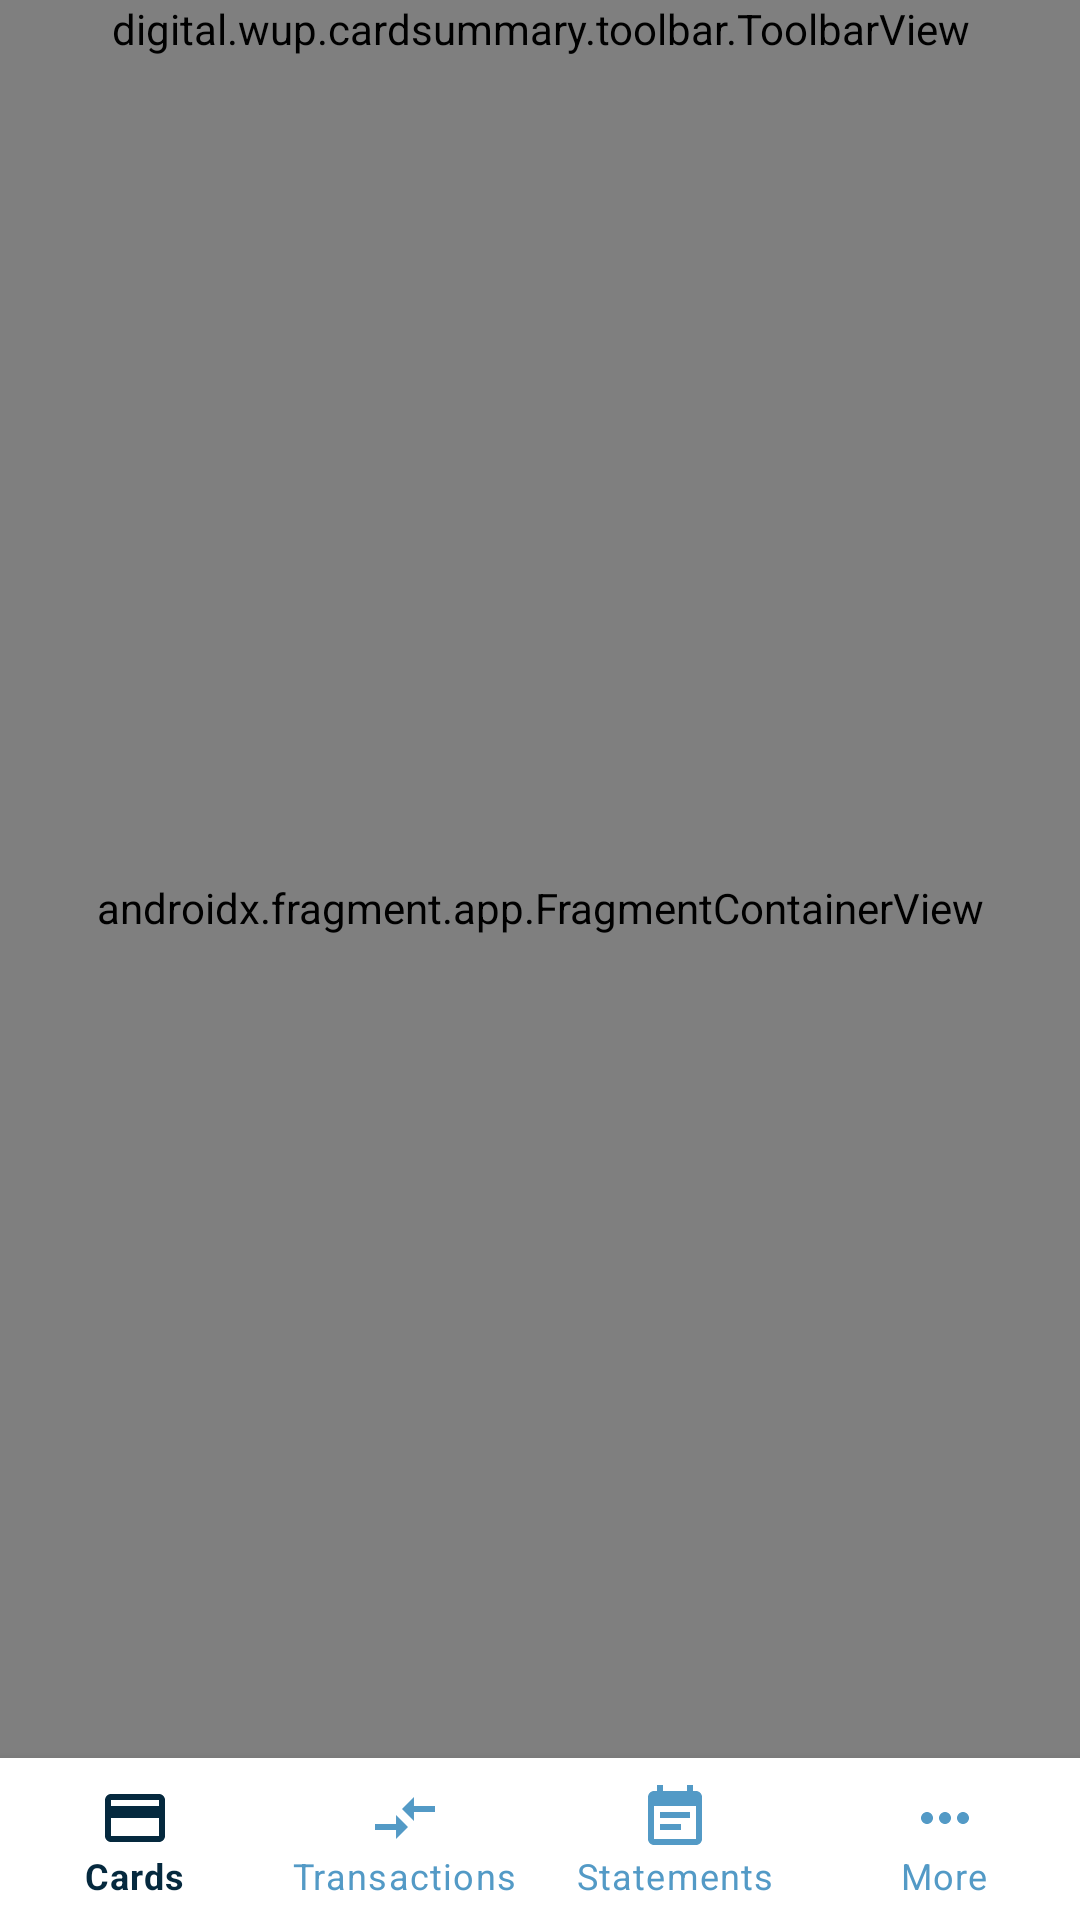

The Android layout XML behind this screen, and the referenced resources:
<!-- AndroidManifest.xml: application theme Theme.MyApp -->
<!-- res/layout/activity_cards.xml -->
<?xml version="1.0" encoding="utf-8"?>
<layout xmlns:android="http://schemas.android.com/apk/res/android"
    xmlns:app="http://schemas.android.com/apk/res-auto"
    xmlns:tools="http://schemas.android.com/tools">

    <androidx.constraintlayout.widget.ConstraintLayout
        android:layout_width="match_parent"
        android:layout_height="match_parent"
        tools:context=".CardsActivity">

        <digital.wup.cardsummary.toolbar.ToolbarView
            android:id="@+id/toolbarView"
            android:layout_width="match_parent"
            android:layout_height="wrap_content"
            app:layout_constraintEnd_toEndOf="parent"
            app:layout_constraintStart_toStartOf="parent"
            app:layout_constraintTop_toTopOf="parent" />

        <include
            android:id="@+id/loadingView"
            layout="@layout/layout_loading"
            android:visibility="gone"
            app:layout_constraintBottom_toTopOf="@+id/cardsBottomNavigationView"
            app:layout_constraintEnd_toEndOf="parent"
            app:layout_constraintStart_toStartOf="parent"
            app:layout_constraintTop_toBottomOf="@+id/toolbarView" />

        <include
            android:id="@+id/errorView"
            layout="@layout/layout_error"
            android:visibility="gone"
            app:layout_constraintBottom_toTopOf="@+id/cardsBottomNavigationView"
            app:layout_constraintEnd_toEndOf="parent"
            app:layout_constraintStart_toStartOf="parent"
            app:layout_constraintTop_toBottomOf="@+id/toolbarView" />

        <include
            android:id="@+id/disconnectedView"
            layout="@layout/layout_disconnected"
            android:visibility="gone"
            app:layout_constraintBottom_toTopOf="@+id/cardsBottomNavigationView"
            app:layout_constraintEnd_toEndOf="parent"
            app:layout_constraintStart_toStartOf="parent"
            app:layout_constraintTop_toBottomOf="@+id/toolbarView" />

        <androidx.fragment.app.FragmentContainerView
            android:id="@+id/nav_host_fragment"
            android:name="androidx.navigation.fragment.NavHostFragment"
            android:layout_width="match_parent"
            android:layout_height="@dimen/match_constraint"
            app:defaultNavHost="true"
            app:layout_constraintBottom_toTopOf="@+id/cardsBottomNavigationView"
            app:layout_constraintEnd_toEndOf="parent"
            app:layout_constraintStart_toStartOf="parent"
            app:layout_constraintTop_toBottomOf="@+id/toolbarView"
            app:navGraph="@navigation/nav_graph" />

        <com.google.android.material.bottomnavigation.BottomNavigationView
            android:id="@+id/cardsBottomNavigationView"
            android:layout_width="match_parent"
            android:layout_height="@dimen/height_bottom_nav"
            android:background="@color/white"
            app:itemIconTint="@color/bottom_nav_color"
            app:itemTextColor="@color/bottom_nav_color"
            app:labelVisibilityMode="labeled"
            app:layout_behavior="@string/hide_bottom_view_on_scroll_behavior"
            app:layout_constraintBottom_toBottomOf="parent"
            app:layout_constraintEnd_toEndOf="parent"
            app:layout_constraintStart_toStartOf="parent"
            app:menu="@menu/bottom_nav_menu" />

    </androidx.constraintlayout.widget.ConstraintLayout>
</layout>
<!-- res/layout/layout_loading.xml (included above) -->
<?xml version="1.0" encoding="utf-8"?>
<LinearLayout xmlns:android="http://schemas.android.com/apk/res/android"
    android:layout_width="match_parent"
    android:layout_height="match_parent"
    android:gravity="center"
    android:orientation="vertical">

    <ProgressBar
        android:layout_width="@dimen/size_image_error"
        android:layout_height="@dimen/size_image_error"
        android:indeterminate="true"
        android:indeterminateTint="@color/blue_light"
        android:indeterminateTintMode="src_atop" />

</LinearLayout>
<!-- res/layout/layout_error.xml (included above) -->
<?xml version="1.0" encoding="utf-8"?>
<LinearLayout xmlns:android="http://schemas.android.com/apk/res/android"
    xmlns:app="http://schemas.android.com/apk/res-auto"
    android:layout_width="match_parent"
    android:layout_height="match_parent"
    android:gravity="center"
    android:orientation="vertical">

    <ImageView
        android:layout_width="@dimen/size_image_error"
        android:layout_height="@dimen/size_image_error"
        app:srcCompat="@drawable/ic_warning_red" />

    <TextView
        android:layout_width="wrap_content"
        android:layout_height="wrap_content"
        android:layout_marginTop="@dimen/margin_large"
        android:text="@string/label_unexpected_error"
        android:textColor="@color/red"
        android:textSize="@dimen/text_size_highlight" />

    <TextView
        android:layout_width="wrap_content"
        android:layout_height="wrap_content"
        android:layout_marginTop="@dimen/margin_small"
        android:text="@string/label_please_try_again"
        android:textColor="@color/red"
        android:textSize="@dimen/text_size_large" />

</LinearLayout>
<!-- res/layout/layout_disconnected.xml (included above) -->
<?xml version="1.0" encoding="utf-8"?>
<LinearLayout xmlns:android="http://schemas.android.com/apk/res/android"
    xmlns:app="http://schemas.android.com/apk/res-auto"
    android:layout_width="match_parent"
    android:layout_height="match_parent"
    android:gravity="center"
    android:orientation="vertical">

    <ImageView
        android:layout_width="@dimen/size_image_error"
        android:layout_height="@dimen/size_image_error"
        app:srcCompat="@drawable/ic_disconnected" />

    <TextView
        android:layout_width="wrap_content"
        android:layout_height="wrap_content"
        android:layout_marginTop="@dimen/margin_large"
        android:text="@string/label_not_connected"
        android:textColor="@color/blue_main"
        android:textSize="@dimen/text_size_highlight" />

    <TextView
        android:layout_width="wrap_content"
        android:layout_height="wrap_content"
        android:layout_marginTop="@dimen/margin_small"
        android:text="@string/label_connect_and_try_again"
        android:textColor="@color/blue_main"
        android:textSize="@dimen/text_size_large" />

</LinearLayout>
<!-- resources referenced by this layout -->
<resources>
  <color name="blue_light">#539AC6</color>
  <color name="blue_main">#004E7B</color>
  <color name="red">#FF243A</color>
  <color name="white">#FFFFFF</color>
  <dimen name="height_bottom_nav">54dp</dimen>
  <dimen name="margin_large">24dp</dimen>
  <dimen name="margin_small">8dp</dimen>
  <dimen name="match_constraint">0dp</dimen>
  <dimen name="size_image_error">96dp</dimen>
  <dimen name="text_size_highlight">24sp</dimen>
  <dimen name="text_size_large">20sp</dimen>
  <!-- drawable ic_disconnected (drawable) -->
  <vector android:height="24dp" android:tint="#2C65FF"
      android:viewportHeight="24" android:viewportWidth="24"
      android:width="24dp" xmlns:android="http://schemas.android.com/apk/res/android">
      <path android:fillColor="@android:color/white" android:pathData="M23.64,7c-0.45,-0.34 -4.93,-4 -11.64,-4 -1.5,0 -2.89,0.19 -4.15,0.48L18.18,13.8 23.64,7zM17.04,15.22L3.27,1.44 2,2.72l2.05,2.06C1.91,5.76 0.59,6.82 0.36,7l11.63,14.49 0.01,0.01 0.01,-0.01 3.9,-4.86 3.32,3.32 1.27,-1.27 -3.46,-3.46z"/>
  </vector>
  <!-- drawable ic_warning_red (drawable) -->
  <vector android:height="24dp" android:tint="#FF243A"
      android:viewportHeight="24" android:viewportWidth="24"
      android:width="24dp" xmlns:android="http://schemas.android.com/apk/res/android">
      <path android:fillColor="@android:color/white" android:pathData="M12,5.99L19.53,19H4.47L12,5.99M12,2L1,21h22L12,2L12,2z"/>
      <path android:fillColor="@android:color/white" android:pathData="M13,16l-2,0l0,2l2,0z"/>
      <path android:fillColor="@android:color/white" android:pathData="M13,10l-2,0l0,5l2,0z"/>
  </vector>
  <string name="label_connect_and_try_again">Please connect and try again</string>
  <string name="label_not_connected">Unable to connect to the Internet</string>
  <string name="label_please_try_again">Please try again!</string>
  <string name="label_unexpected_error">An unexpected error occurred</string>
  <style name="Theme.MyApp" parent="Theme.MaterialComponents.Light.NoActionBar">
          <item name="badgeStyle">@style/badgeStyle</item>
      </style>
  <style name="badgeStyle" parent="Widget.MaterialComponents.Badge">
          <item name="backgroundColor">@color/orange</item>
      </style>
  <color name="orange">#F77F00</color>
</resources>
